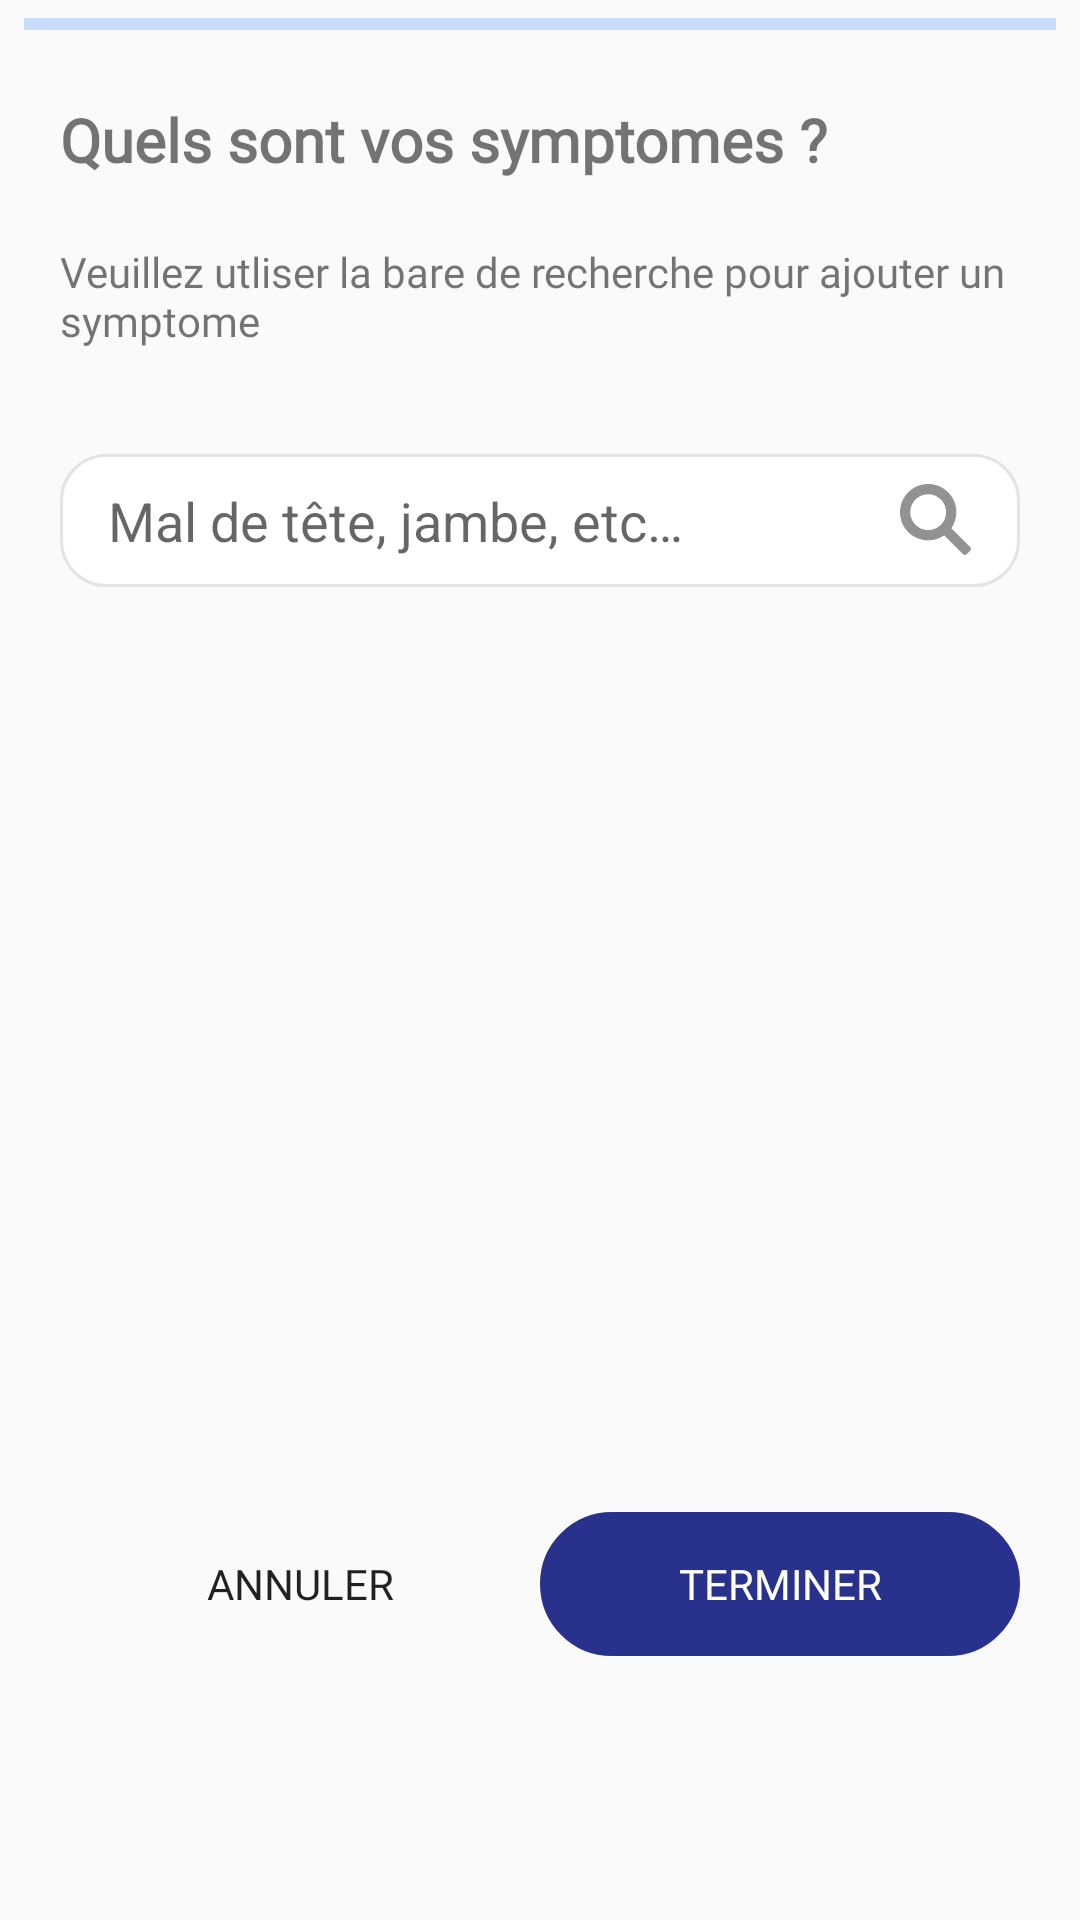

Android layout source for this screen:
<!-- AndroidManifest.xml: application theme AppTheme -->
<!-- res/layout/activity_symptoms.xml -->
<?xml version="1.0" encoding="utf-8"?>
<android.support.constraint.ConstraintLayout xmlns:android="http://schemas.android.com/apk/res/android"
    xmlns:app="http://schemas.android.com/apk/res-auto"
    xmlns:tools="http://schemas.android.com/tools"
    android:layout_width="match_parent"
    android:layout_height="match_parent"
    tools:context=".activities.SymptomsActivity">

    <ProgressBar
        android:id="@+id/progressBar2"
        style="?android:attr/progressBarStyleHorizontal"
        android:layout_width="match_parent"
        android:layout_height="wrap_content"
        android:layout_marginEnd="8dp"
        android:layout_marginStart="8dp"
        app:layout_constraintEnd_toEndOf="parent"
        app:layout_constraintStart_toStartOf="parent"
        app:layout_constraintTop_toTopOf="parent" />

    <LinearLayout
        android:layout_width="match_parent"
        android:layout_height="match_parent"
        android:layout_marginEnd="20dp"
        android:layout_marginStart="20dp"
        android:orientation="vertical">

        <LinearLayout
            android:layout_width="match_parent"
            android:layout_height="479dp"
            android:layout_marginTop="25dp"
            android:orientation="vertical"
            app:layout_constraintEnd_toEndOf="parent"
            app:layout_constraintStart_toStartOf="parent"
            app:layout_constraintTop_toTopOf="parent">

            <TextView
                android:id="@+id/textView5"
                android:layout_width="match_parent"
                android:layout_height="28dp"
                android:layout_marginBottom="8dp"
                android:layout_marginTop="8dp"
                android:text="@string/quels_sont_vos_symptomes"
                android:textSize="20sp"
                android:fontFamily="@font/roboto_medium"
                android:textStyle="bold"
                app:layout_constraintBottom_toTopOf="@+id/textView6"
                app:layout_constraintTop_toTopOf="parent"
                tools:layout_editor_absoluteX="38dp" />

            <TextView
                android:id="@+id/textView6"
                android:layout_width="match_parent"
                android:layout_height="wrap_content"
                android:layout_marginBottom="35dp"
                android:layout_marginTop="12dp"
                android:fontFamily="@font/roboto_medium"
                android:text="@string/veuillez_utliser_la_bare_de_recherche_pour_ajouter_un_symptome"
                tools:layout_editor_absoluteX="26dp"
                tools:layout_editor_absoluteY="123dp" />

            <MultiAutoCompleteTextView
                android:id="@+id/multiAutoCompleteTextView"
                android:layout_width="match_parent"
                android:layout_height="wrap_content"
                android:background="@drawable/search_input"
                android:drawableEnd="@drawable/ic_search"
                android:hint="@string/mal_de_t_te_jambe"
                android:paddingBottom="10dp"
                android:paddingLeft="16dp"
                android:paddingRight="16dp"
                android:paddingTop="10dp"
                tools:layout_editor_absoluteX="38dp"
                tools:layout_editor_absoluteY="135dp" />

        </LinearLayout>

        <LinearLayout
            android:layout_width="match_parent"
            android:layout_height="match_parent"
            android:layout_marginBottom="8dp"
            android:orientation="horizontal"
            app:layout_constraintBottom_toBottomOf="parent">

            <Button
                android:id="@+id/symptoms_cancel_button"
                android:layout_width="match_parent"
                android:layout_height="wrap_content"
                android:layout_marginBottom="8dp"
                android:layout_weight="1"
                android:fontFamily="@font/roboto_medium"
                android:background="@android:color/transparent"
                android:text="@string/annuler"
                app:layout_constraintBottom_toTopOf="@+id/symptoms_next_button" />

            <Button
                android:id="@+id/symptoms_next_button"
                android:layout_width="match_parent"
                android:layout_height="wrap_content"
                android:layout_marginBottom="8dp"
                android:layout_weight="1"
                android:fontFamily="@font/roboto_medium"
                android:background="@drawable/btn_rounded"
                android:backgroundTint="@color/bluePrimary"
                android:text="@string/terminer"
                android:textColor="@android:color/white"
                app:layout_constraintBottom_toBottomOf="parent" />

        </LinearLayout>

    </LinearLayout>

</android.support.constraint.ConstraintLayout>
<!-- resources referenced by this layout -->
<resources>
  <color name="bluePrimary">#28328c</color>
  <!-- drawable btn_rounded (drawable) -->
  <?xml version="1.0" encoding="utf-8"?>
  <selector xmlns:android="http://schemas.android.com/apk/res/android" >
      <item android:state_pressed="true" >
          <shape android:shape="rectangle"  >
              <corners android:radius="30dip" />
              <stroke android:width="1dip" android:color="#28328c" />
          </shape>
      </item>
      <item android:state_focused="true">
          <shape android:shape="rectangle"  >
              <corners android:radius="30dip" />
              <stroke android:width="1dip" android:color="#28328c" />
              <solid android:color="#28328c"/>
          </shape>
      </item>
      <item >
          <shape android:shape="rectangle"  >
              <corners android:radius="30dip" />
              <stroke android:width="1dip" android:color="#28328c" />
          </shape>
      </item>
  </selector>
  <!-- drawable ic_search (drawable) -->
  <vector android:height="24dp" android:viewportHeight="14"
      android:viewportWidth="14" android:width="24dp" xmlns:android="http://schemas.android.com/apk/res/android">
      <path android:fillColor="#929292" android:fillType="nonZero"
          android:pathData="M13.6465,12.9448L12.9448,13.6464C12.7495,13.8417 12.433,13.8417 12.2377,13.6464L8.5843,9.993C7.7016,10.6013 6.6318,10.9575 5.4788,10.9575C2.4529,10.9575 0,8.5046 0,5.4788C0,2.4529 2.4529,0 5.4788,0C8.5046,0 10.9575,2.4529 10.9575,5.4788C10.9575,6.6318 10.6013,7.7016 9.993,8.5842L13.6465,12.2377C13.8417,12.433 13.8417,12.7495 13.6465,12.9448ZM5.4788,8.9652C7.4043,8.9652 8.9652,7.4043 8.9652,5.4788C8.9652,3.5532 7.4043,1.9923 5.4788,1.9923C3.5532,1.9923 1.9923,3.5532 1.9923,5.4788C1.9923,7.4043 3.5532,8.9652 5.4788,8.9652Z"
          android:strokeColor="#00000000" android:strokeWidth="1"/>
  </vector>
  <!-- drawable search_input (drawable) -->
  <shape xmlns:android="http://schemas.android.com/apk/res/android" android:shape="rectangle" >
      <solid android:color="@android:color/white" />
      <stroke android:width="1dip" android:color="@color/lightGrey"/>
      <corners android:radius="15dip" />
  </shape>
  <string name="annuler">annuler</string>
  <string name="mal_de_t_te_jambe">Mal de tête, jambe, etc…</string>
  <string name="quels_sont_vos_symptomes">Quels sont vos symptomes ?</string>
  <string name="terminer">terminer</string>
  <string name="veuillez_utliser_la_bare_de_recherche_pour_ajouter_un_symptome">Veuillez utliser la bare de recherche pour ajouter un symptome</string>
  <style name="AppTheme" parent="Theme.AppCompat.Light.NoActionBar">
          
          <item name="colorPrimary">@color/colorPrimary</item>
          <item name="colorPrimaryDark">@color/colorPrimaryDark</item>
          <item name="colorAccent">@color/colorAccent</item>
          <item name="android:progressBackgroundTint">@color/mediumBlue</item>
          <item name="android:progressTint">@color/mediumBlue</item>
      </style>
  <color name="lightGrey">#e4e4e4</color>
  <color name="colorPrimary">#3F51B5</color>
  <color name="colorPrimaryDark">#303F9F</color>
  <color name="colorAccent">#000</color>
  <color name="mediumBlue">#3b8afe</color>
</resources>
